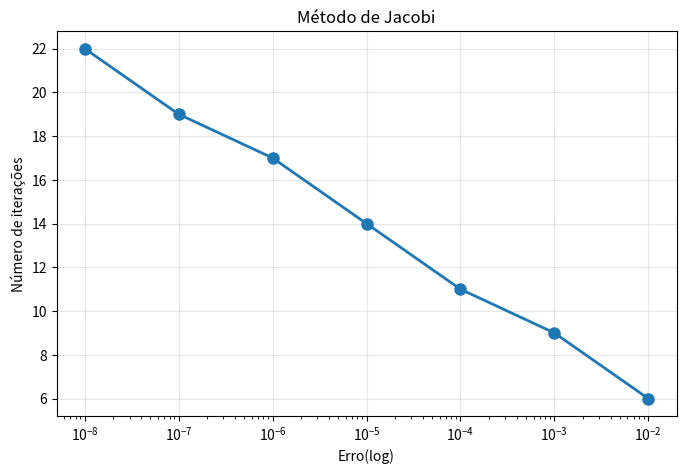

This figure's Python source:
import matplotlib.pyplot as plt

def jacobi_2x2(x0, y0, epsilon, max_iter=10000):
    x = x0
    y = y0

    for k in range(1, max_iter + 1):
        x_new = (2 + y) / 3
        y_new = (1 + 2 * x) / 4

        erro = max(abs(x_new - x), abs(y_new - y))

        x, y = x_new, y_new

        if erro < epsilon:
            return x, y, k

    return x, y, max_iter


def main():
    x0, y0 = 0.0, 0.0
    epsilons = [10**(-p) for p in range(2, 9)]
    iteracoes = []

    for eps in epsilons:
        x_sol, y_sol, k = jacobi_2x2(x0, y0, eps)
        iteracoes.append(k)

    plt.figure(figsize=(8, 5))
    plt.plot(epsilons, iteracoes, "o-", linewidth=2, markersize=8)
    plt.xscale("log")
    plt.xlabel("Erro(log)")
    plt.ylabel("Número de iterações")
    plt.title("Método de Jacobi")
    plt.grid(True, alpha=0.3)
    plt.show()


if __name__ == "__main__":
    main()